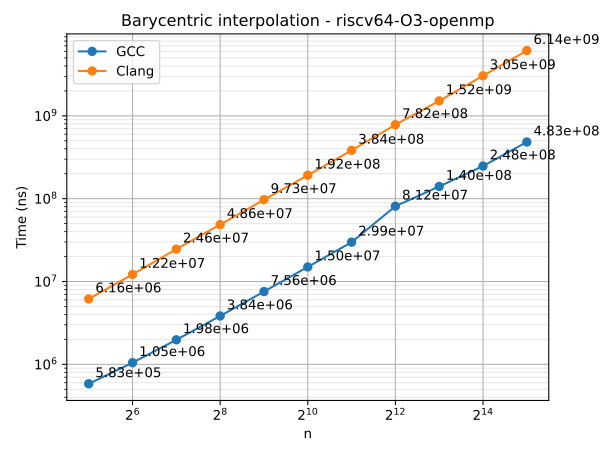

Values plotted in this chart, from the file beside it:
n	series	time
32	GCC	582518
64	GCC	1046894
128	GCC	1978273
256	GCC	3837190
512	GCC	7563109
1024	GCC	14995372
2048	GCC	29854536
4096	GCC	81155817
8192	GCC	140447299
16384	GCC	247943083
32768	GCC	483107805
32	Clang	6159428
64	Clang	12175518
128	Clang	24621996
256	Clang	48606924
512	Clang	97267049
1024	Clang	191829741
2048	Clang	383671641
4096	Clang	781673670
8192	Clang	1518000364
16384	Clang	3048618317
32768	Clang	6139656782
